Run: headless pygame with SDL's dummy video driver; simulated clock (each Clock.tick advances the game by its frame time, no real sleeping); random seed 0; keys injected as events and as key.get_pressed() state; no mouse input.
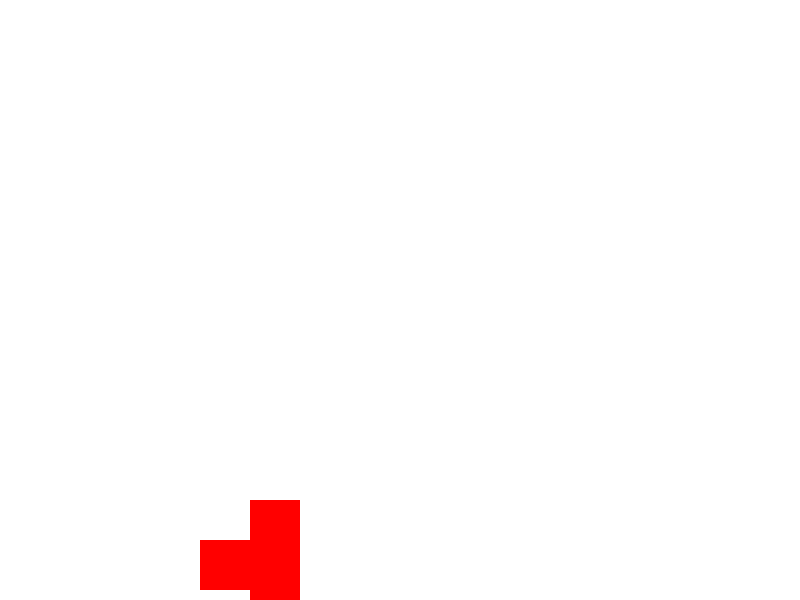
Frame 1 of 1 · flips 1–60 · no input (game ended)

The pygame program that drew these frames:

import pygame
import sys

# Constants
WIDTH, HEIGHT = 800, 600
FPS = 60

# Colors
WHITE = (255, 255, 255)
RED = (255, 0, 0)

# Player
PLAYER_SIZE = 50
PLAYER_Y = HEIGHT - PLAYER_SIZE - 10
PLAYER_VY = 0
GRAVITY = 1

# Obstacle
OBSTACLE_WIDTH = 50
OBSTACLE_HEIGHT = 100
OBSTACLE_X = WIDTH
OBSTACLE_SPEED = 10

def draw_window(window, player_rect, obstacle_rect):
    window.fill(WHITE)
    pygame.draw.rect(window, RED, player_rect)
    pygame.draw.rect(window, RED, obstacle_rect)
    pygame.display.update()

def main():
    pygame.init()
    window = pygame.display.set_mode((WIDTH, HEIGHT))
    clock = pygame.time.Clock()

    player_rect = pygame.Rect(WIDTH / 4, PLAYER_Y, PLAYER_SIZE, PLAYER_SIZE)
    obstacle_rect = pygame.Rect(OBSTACLE_X, HEIGHT - OBSTACLE_HEIGHT, OBSTACLE_WIDTH, OBSTACLE_HEIGHT)

    while True:
        clock.tick(FPS)
        for event in pygame.event.get():
            if event.type == pygame.QUIT:
                pygame.quit()
                sys.exit()
            if event.type == pygame.KEYDOWN and player_rect.y == PLAYER_Y:
                if event.key == pygame.K_SPACE:
                    PLAYER_VY = -20

        if player_rect.y < PLAYER_Y:
            PLAYER_VY += GRAVITY
        else:
            player_rect.y = PLAYER_Y
            PLAYER_VY = 0

        player_rect.y += PLAYER_VY
        obstacle_rect.x -= OBSTACLE_SPEED

        if obstacle_rect.right < 0:
            obstacle_rect.x = WIDTH

        if player_rect.colliderect(obstacle_rect):
            pygame.quit()
            sys.exit()

        draw_window(window, player_rect, obstacle_rect)

if __name__ == "__main__":
    main()
